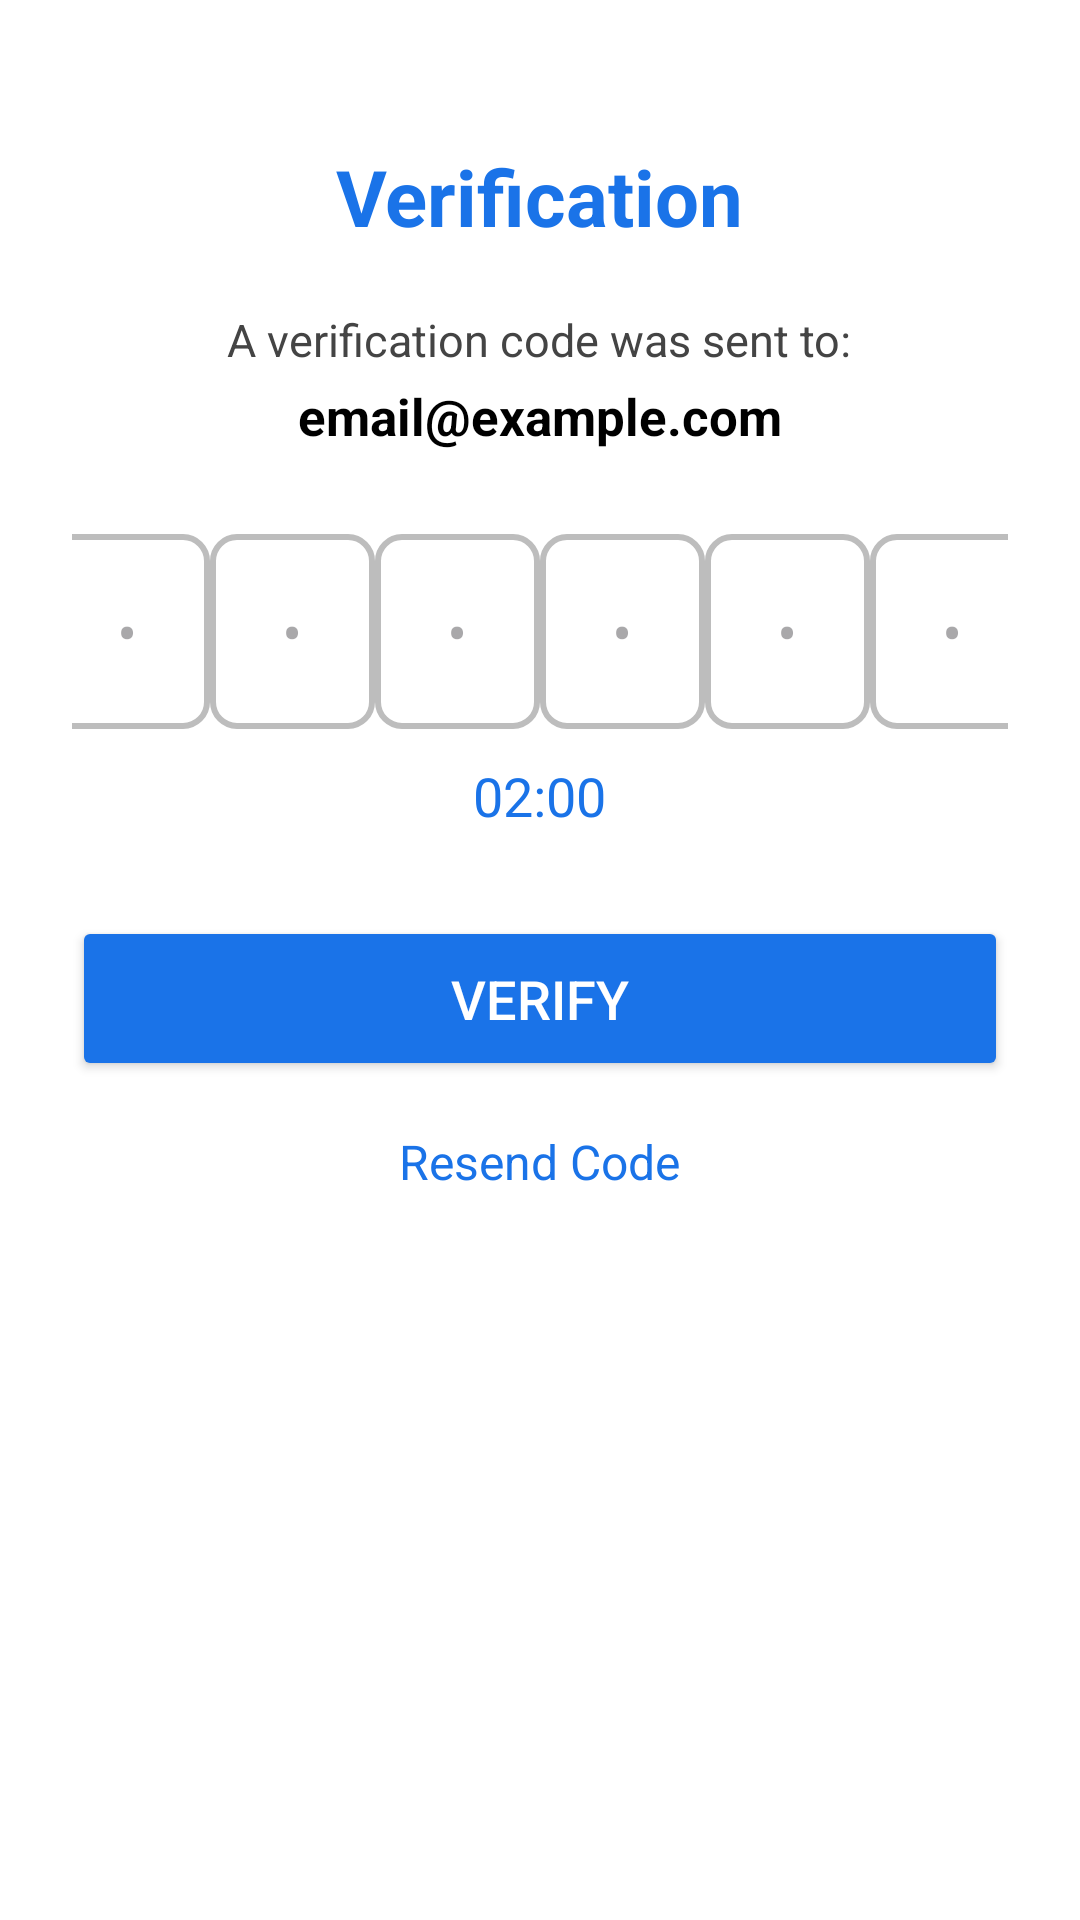

Write the Android layout XML for this screen, with the resource values it uses.
<!-- AndroidManifest.xml: application theme Theme.LoginPage -->
<!-- res/layout/activity_verification.xml -->
<ScrollView xmlns:android="http://schemas.android.com/apk/res/android"
    xmlns:tools="http://schemas.android.com/tools"
    android:layout_width="match_parent"
    android:layout_height="match_parent"
    android:background="@android:color/white"
    android:fillViewport="true">


<LinearLayout
        android:orientation="vertical"
        android:layout_width="match_parent"
        android:layout_height="wrap_content"
        android:padding="24dp"
        android:gravity="center_horizontal">

        
        <TextView
            android:text="@string/otp_title"
            android:textSize="26sp"
            android:textStyle="bold"
            android:textColor="#1A73E8"
            android:layout_marginTop="24dp"
            android:layout_width="wrap_content"
            android:layout_height="wrap_content"
            android:contentDescription="@string/otp_title" />

        
        <TextView
            android:text="@string/otp_subtitle"
            android:textSize="15sp"
            android:textColor="#444"
            android:layout_marginTop="20dp"
            android:layout_width="wrap_content"
            android:layout_height="wrap_content"
            android:contentDescription="@string/otp_subtitle" />

        
        <TextView
            android:id="@+id/tvUserInfo"
            android:text="@string/otp_email_placeholder"
            android:textSize="17sp"
            android:textStyle="bold"
            android:textColor="#000"
            android:layout_marginTop="4dp"
            android:layout_width="wrap_content"
            android:layout_height="wrap_content"
            android:contentDescription="@string/otp_email_placeholder" />

        
        <LinearLayout
            android:layout_width="match_parent"
            android:layout_height="wrap_content"
            android:gravity="center"
            android:layout_marginTop="28dp">

            <EditText
                android:id="@+id/otp1"
                style="@style/OtpBox"
                android:hint="•"
                tools:ignore="LabelFor,Autofill" />

            <EditText
                android:id="@+id/otp2"
                style="@style/OtpBox"
                android:hint="•"
                tools:ignore="LabelFor,Autofill" />

            <EditText
                android:id="@+id/otp3"
                style="@style/OtpBox"
                android:hint="•"
                tools:ignore="LabelFor,Autofill" />

            <EditText
                android:id="@+id/otp4"
                style="@style/OtpBox"
                android:hint="•"
                tools:ignore="LabelFor,Autofill" />

            <EditText
                android:id="@+id/otp5"
                style="@style/OtpBox"
                android:hint="•"
                tools:ignore="LabelFor,Autofill" />

            <EditText
                android:id="@+id/otp6"
                style="@style/OtpBox"
                android:hint="•"
                tools:ignore="LabelFor,Autofill" />



        </LinearLayout>

        
        <TextView
            android:id="@+id/tvTimer"
            android:text="@string/otp_timer"
            android:textSize="18sp"
            android:textColor="#1A73E8"
            android:layout_marginTop="10dp"
            android:layout_width="wrap_content"
            android:layout_height="wrap_content"
            android:contentDescription="@string/otp_timer" />

        
        <Button
            android:id="@+id/btnVerify"
            android:layout_width="match_parent"
            android:layout_height="55dp"
            android:text="@string/otp_verify"
            android:textSize="18sp"
            android:textColor="@android:color/white"
            android:backgroundTint="#1A73E8"
            android:layout_marginTop="28dp"
            android:gravity="center"
            android:contentDescription="@string/otp_verify" />

        
        <TextView
            android:id="@+id/tvResend"
            android:text="@string/otp_resend"
            android:textSize="16sp"
            android:textColor="#1A73E8"
            android:layout_marginTop="16dp"
            android:layout_width="wrap_content"
            android:layout_height="wrap_content"
            android:contentDescription="@string/otp_resend" />

    </LinearLayout>
</ScrollView>
<!-- resources referenced by this layout -->
<resources>
  <string name="otp_email_placeholder">email@example.com</string>
  <string name="otp_resend">Resend Code</string>
  <string name="otp_subtitle">A verification code was sent to:</string>
  <string name="otp_timer">02:00</string>
  <string name="otp_title">Verification</string>
  <string name="otp_verify">Verify</string>
  <style name="OtpBox">
          <item name="android:layout_width">55dp</item>
          <item name="android:layout_height">65dp</item>
          <item name="android:background">@drawable/otp_background</item>
          <item name="android:gravity">center</item>
          <item name="android:inputType">number</item>
          <item name="android:textSize">20sp</item>
          <item name="android:padding">10dp</item>
          <item name="android:maxLength">1</item>
  
          
          <item name="android:importantForAutofill">noExcludeDescendants</item>
      </style>
  <style name="Theme.LoginPage" parent="Base.Theme.LoginPage" />
  <!-- drawable otp_background (drawable) -->
  <?xml version="1.0" encoding="utf-8"?>
  <shape xmlns:android="http://schemas.android.com/apk/res/android"
      android:shape="rectangle">
  
      <corners android:radius="8dp" />
  
      <stroke
          android:width="2dp"
          android:color="#BDBDBD" />
  
      <solid android:color="#FFFFFF" />
  
      <padding
          android:left="8dp"
          android:top="8dp"
          android:right="8dp"
          android:bottom="8dp" />
  
  </shape>
  <style name="Base.Theme.LoginPage" parent="Theme.Material3.DayNight.NoActionBar">
          
      </style>
</resources>
